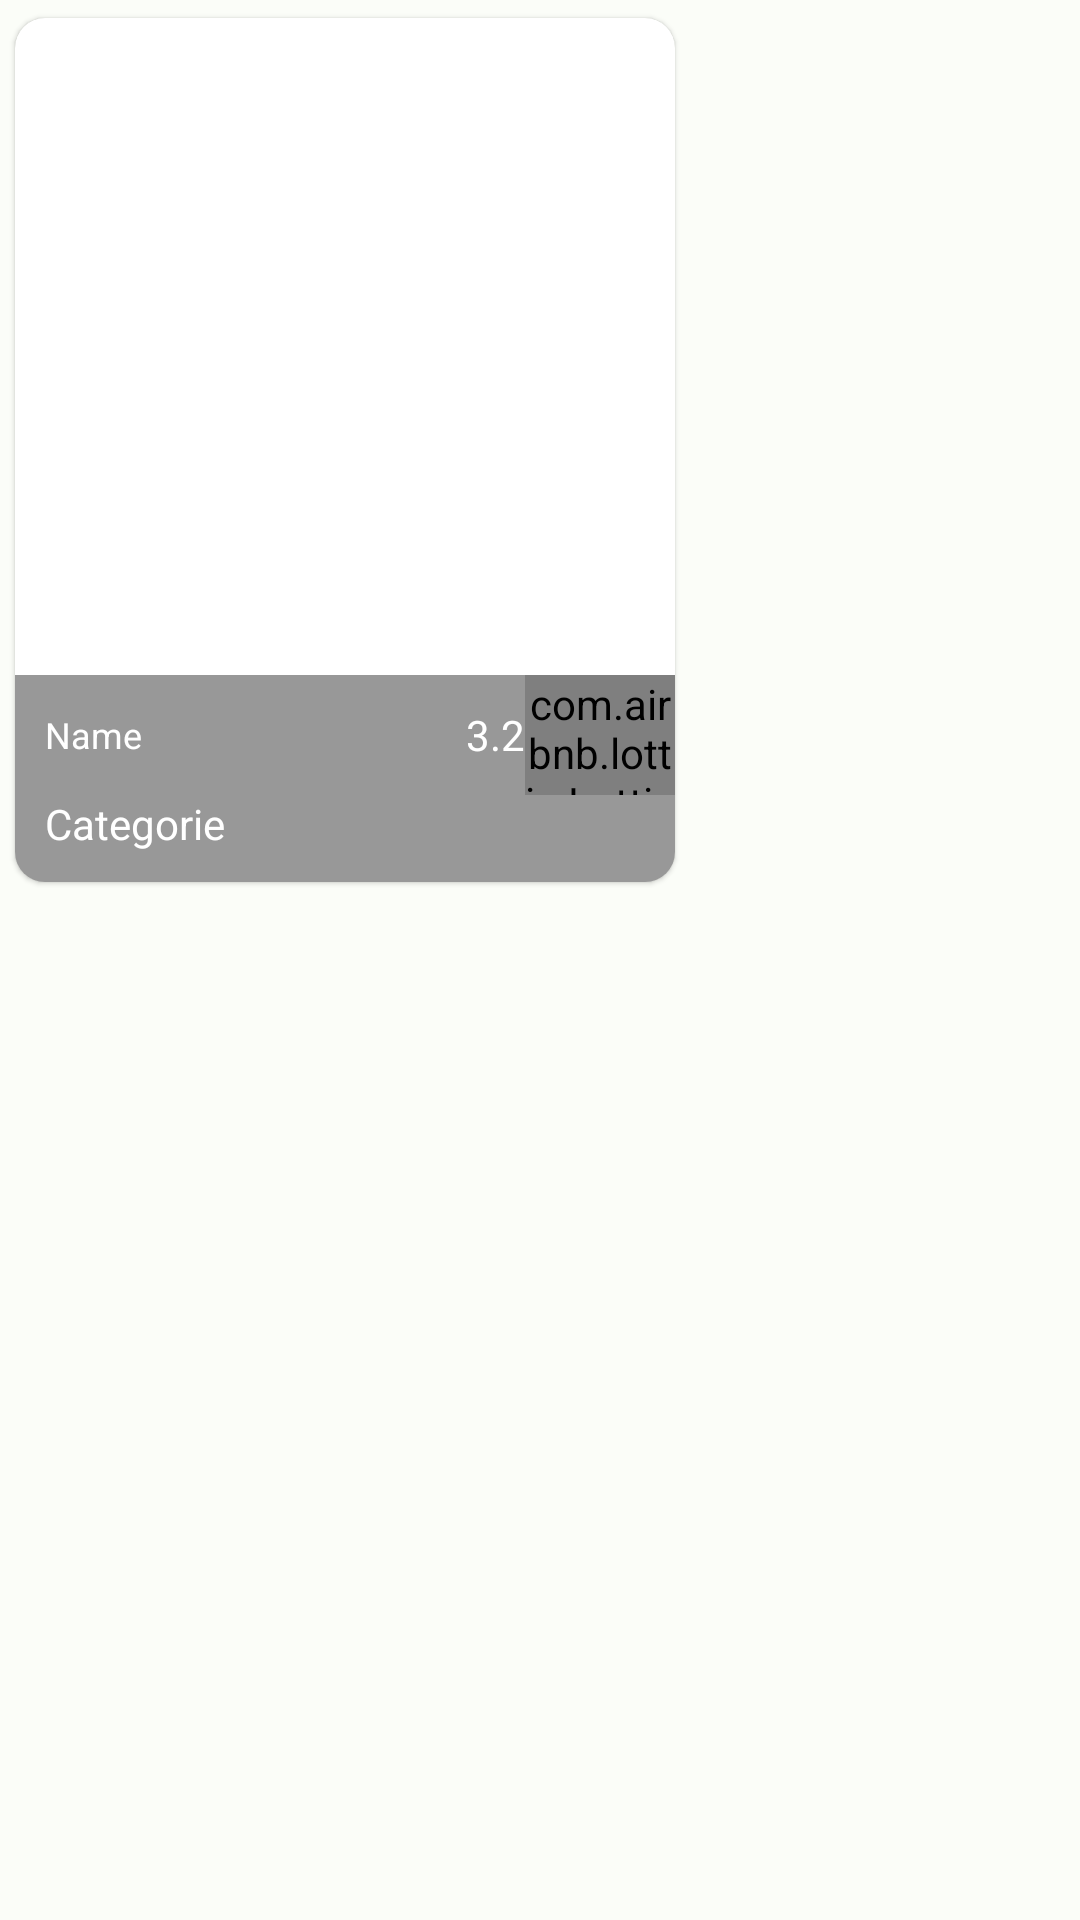

The Android layout XML behind this screen, and the referenced resources:
<!-- AndroidManifest.xml: application theme Theme.VoyagePlus -->
<!-- res/layout/top_moment.xml -->
<?xml version="1.0" encoding="utf-8"?>
<RelativeLayout xmlns:android="http://schemas.android.com/apk/res/android"
    xmlns:app="http://schemas.android.com/apk/res-auto"
    xmlns:tools="http://schemas.android.com/tools"
    android:layout_width="wrap_content"
    android:id="@+id/place_item_lay"
    android:layout_height="wrap_content"
    android:orientation="vertical">

    <androidx.cardview.widget.CardView
        android:layout_width="230dp"
        android:layout_height="300dp"
        app:cardCornerRadius="10dp"
        app:cardElevation="1dp"
        app:cardUseCompatPadding="true">

        <RelativeLayout
            android:layout_width="match_parent"
            android:layout_height="match_parent">

            <ImageView
                android:id="@+id/place_item_img"
                android:layout_width="match_parent"
                android:layout_height="match_parent"
                android:background="@drawable/gradient"
                android:scaleType="centerCrop"
                tools:ignore="ContentDescription" />

            <androidx.appcompat.widget.LinearLayoutCompat
                android:layout_width="match_parent"
                android:layout_height="wrap_content"
                android:paddingLeft="10dp"
                android:paddingBottom="10dp"
                android:layout_alignParentBottom="true"
                android:background="@color/trans_black"
                android:orientation="vertical">

                <RelativeLayout
                    android:layout_width="match_parent"
                    android:layout_height="wrap_content">

                    <TextView
                        android:id="@+id/place_item_name"
                        android:layout_width="135dp"
                        android:layout_height="wrap_content"
                        android:layout_centerVertical="true"
                        android:textColor="@color/white"
                        android:layout_alignParentLeft="true"
                        android:text="Name"
                        android:textSize="12sp" />

                    <TextView
                        android:id="@+id/place_item_rate"
                        android:layout_width="wrap_content"
                        android:layout_height="wrap_content"
                        android:layout_centerVertical="true"
                        android:textColor="@color/white"
                        android:layout_toStartOf="@id/place_item_star"
                        android:text="3.2" />

                    <com.airbnb.lottie.LottieAnimationView
                        android:id="@+id/place_item_star"
                        android:layout_width="50dp"
                        android:layout_height="40dp"
                        android:layout_alignParentRight="true"
                        app:lottie_autoPlay="true"
                        app:lottie_loop="true"
                        app:lottie_rawRes="@raw/star_anim"
                        app:lottie_repeatCount="100"
                        app:lottie_speed="1" />

                </RelativeLayout>

                <TextView
                    android:layout_width="match_parent"
                    android:layout_height="wrap_content"
                    android:textColor="@color/white"
                    android:text="Categorie"
                    android:id="@+id/place_item_categorie"/>




            </androidx.appcompat.widget.LinearLayoutCompat>


        </RelativeLayout>

    </androidx.cardview.widget.CardView>

</RelativeLayout>
<!-- resources referenced by this layout -->
<resources>
  <color name="trans_black">#6B0B0B0B</color>
  <color name="white">#FFFFFF</color>
  <color name="md_theme_light_primary">#006D3D</color>
  <color name="md_theme_light_onPrimary">#FFFFFF</color>
  <color name="md_theme_light_primaryContainer">#97F7B7</color>
  <color name="md_theme_light_onPrimaryContainer">#00210F</color>
  <color name="md_theme_light_secondary">#4F6354</color>
  <color name="md_theme_light_onSecondary">#FFFFFF</color>
  <color name="md_theme_light_secondaryContainer">#D2E8D4</color>
  <color name="md_theme_light_onSecondaryContainer">#0D1F13</color>
  <color name="md_theme_light_tertiary">#3B6470</color>
  <color name="md_theme_light_onTertiary">#FFFFFF</color>
  <color name="md_theme_light_tertiaryContainer">#BEEAF7</color>
  <color name="md_theme_light_onTertiaryContainer">#001F26</color>
  <color name="md_theme_light_error">#BA1A1A</color>
  <color name="md_theme_light_errorContainer">#FFDAD6</color>
  <color name="md_theme_light_onError">#FFFFFF</color>
  <color name="md_theme_light_onErrorContainer">#410002</color>
  <color name="md_theme_light_background">#FBFDF8</color>
  <color name="md_theme_light_onBackground">#191C1A</color>
  <color name="md_theme_light_surface">#FBFDF8</color>
  <color name="md_theme_light_onSurface">#191C1A</color>
  <color name="md_theme_light_surfaceVariant">#DCE5DB</color>
  <color name="md_theme_light_onSurfaceVariant">#414942</color>
  <color name="md_theme_light_outline">#717971</color>
  <color name="md_theme_light_inverseOnSurface">#F0F1EC</color>
  <color name="md_theme_light_inverseSurface">#2E312E</color>
  <color name="md_theme_light_inversePrimary">#7BDA9C</color>
</resources>
